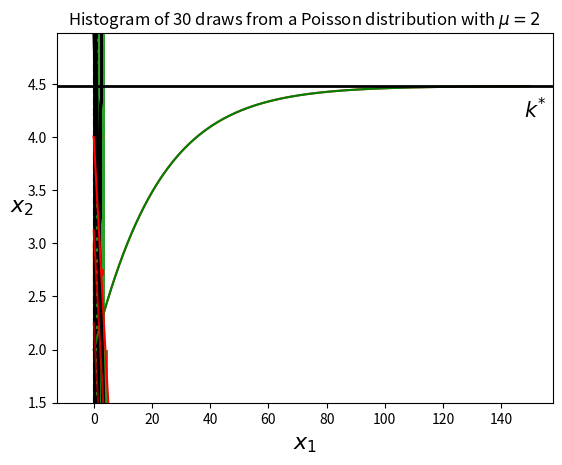

This chart was generated by the following Python code:
import numpy as np
import scipy as sp
import matplotlib.pyplot as plt

from scipy import stats

x = np.linspace(-5.0,5.0,500) # An array of 500 evenly-spaced 
                              # observations from -5.0 to 5.0
ydensity = stats.norm.pdf(x)  # The standard normal density
ycdf = stats.norm.cdf(x)      # The standard normal CDF

# The following should be self-explanatory.
# Feel free to play around with them.
plt.plot(x,ydensity)
plt.ylim(0,max(ydensity)+0.1)
plt.xlabel(r"$x$",fontsize = 16)
plt.ylabel(r"$f(x)$",fontsize = 16)
plt.show()
# This can be executed to resize plots
# Don't do it unless you really need to!
# plt.rcParams['figure.figsize'] = (8,8)

plt.plot(x,ycdf,'r')
plt.ylim(-0.1,max(ycdf)+0.05)
plt.xlabel(r"$x$",fontsize = 16)
plt.ylabel(r"$F(x)$",fontsize = 16)
plt.show()

rv1 = stats.norm()
rv2 = stats.norm(2,1.5) # Mean and standard deviation are passed
rv3 = stats.norm(-1,0.5)

plt.plot(x,rv1.pdf(x),'k')
plt.plot(x,rv2.pdf(x),'k--') # Notice the line formatting commands
plt.plot(x,rv3.pdf(x),'k-.')
plt.xlabel(r"$x$",fontsize = 16)
plt.ylabel(r"$f(x)$",fontsize = 16)
plt.show()

Mean,Variance = rv2.stats()
print(Mean)
print(Variance)

Lambda = 3
expRV = stats.expon(scale = 1/Lambda) # This is how you can pass
                                     # the rate parameter Lambda

expRV.mean()

expRV.median()

expRV.var()

x = np.arange(0,5,0.1)
plt.plot(x,expRV.pdf(x))
plt.show()

# This is how you get percentiles
p95 = expRV.ppf(0.95)
p60 = expRV.ppf(0.60)
p30 = expRV.ppf(0.30)
p50 = expRV.median() # :-)

x = np.arange(0,1.5,0.1)
plt.plot(x,expRV.cdf(x),'k',linewidth=2)
plt.axvline(x=p95,color='k',linestyle='--')
# plt.axhline(y=0.95,color='k',linestyle='--') # If you insist...
plt.axvline(x=p60,color='b',linestyle='--')
plt.axvline(x=p50,color='g',linestyle='--')
plt.axvline(x=p30,color='r',linestyle='--')
plt.show()

mu = 2
PoRV = stats.poisson(mu)

k=np.arange(0,10)
plt.bar(k,PoRV.pmf(k))
plt.xlabel(r'$k$',fontsize = 16)
plt.ylabel(r'PMF',fontsize = 16, rotation=0, horizontalalignment='right')
plt.show()

smpl = PoRV.rvs(30)
print(smpl)

plt.hist(smpl,bins=k)
plt.ylim(0,11)
plt.title(r'Histogram of 30 draws from a Poisson distribution with $\mu=%d$'%(mu))
plt.show()

dist_continu = [d for d in dir(stats) if isinstance(getattr(stats,d), stats.rv_continuous)]
dist_discrete = [d for d in dir(stats) if isinstance(getattr(stats,d), stats.rv_discrete)]

# Produce a sample of Xs and Ys
nobs = 40
x = stats.norm.rvs(10,7,nobs) # We can pass the mean and stdev in this way as well
eps = stats.norm.rvs(0,4,nobs)
y = -2.0 + 3.0*x + eps

# And regress them
R = stats.linregress(x,y)
fittedy = R.intercept + R.slope*x

plt.scatter(x,y,color='r')
plt.plot(x,fittedy,'k')
plt.xlabel(r'$x$',fontsize = 16)
plt.ylabel(r'$y$',fontsize = 16)
plt.show()

n = 0.02
delta = 0.05
s = 0.2
A = 1
alpha = 0.3
k0 = 2
Tmax = 150
t = np.arange(0,Tmax,0.1)

def f(k,TFP,al):
    return TFP*k**al
def rhs(k,t,s,n,delta,A,alpha):
       return s*f(k,A,alpha)-(n+delta)*k
k = sp.integrate.odeint(rhs,k0,t,args = (s,n,delta,A,alpha))

plt.plot(t,k)
plt.xlabel(r'$t$',fontsize = 15)
plt.ylabel(r'$k$',fontsize = 15)
plt.show()

a = 0.0001
b = np.max(k)*100
kstar = sp.optimize.brentq(rhs,a,b,args=(t,s,n,delta,A,alpha))

plt.plot(t,k,color = 'g')
plt.axhline(y=kstar,color='k',linewidth = 2)
plt.text(np.max(t)-2,kstar-0.3,r'$k^{*}$',fontsize=15)
plt.ylim(np.min(k)-0.5,np.max(k)+0.5)
plt.xlabel(r'$t$',fontsize = 15)
plt.ylabel(r'$k$',fontsize = 15)
plt.show()

from scipy.optimize import linprog

Aub = np.array([[1,1]])
bub = np.array([5])
c = np.array([1,2]) 
sol = linprog(-c, A_ub=Aub, b_ub=bub) # The solver minimizes, 
                                      # hence the minus
sol

Aub = np.array([[1,1]])
bub = np.array([5])
C1 = 2.0
c = np.array([1,C1])
bnd = np.array([[0,np.inf],
                [0,np.inf]])
sol = linprog(-c, A_ub=Aub, b_ub=bub, bounds = bnd)
sol

Aub = np.array([[1.0,1.0],
                [1.5,1.0]])
bub = np.array([5,6])
C1 = 2.0
c = np.array([1,C1])
bnd = np.array([[0,np.inf],
                [0,np.inf]])
sol = linprog(-c, A_ub=Aub, b_ub=bub, bounds = bnd)
sol

# The LP problem objects
Aub = np.array([[1.0,1.0],
                [1.5,1.0]])
bub = np.array([5,6])
c = np.array([1,2])

# Auxiliary parameters
x1Lwr = -2 # Lower bound for plotting x1
x1Uppr = 8 # Upper bound for plotting x1
ObjLevelLwr = 1 # Lower bound for objective function value
                # used to define a set of level curves (lines)
ObjLevelUppr = 8 # Upper bound for objective function value
NrLevelLines = 5 # Number of level lines to be plotted

def ComputeLevelSet(c,l,npoints=100):
    X = np.linspace(l/c[0],0,npoints)
    Y = np.linspace(0,l/c[1],npoints)
    return X,Y
def ComputeConstraint(x1,A,b):
    """Solves the line equation A[0]*x1 + A[1]*x2 = b
       for the values of x2 given a range of values for x1"""
    return b/A[1]-A[0]/A[1]*x1
def ComputeVert(A,b):
    # The implementation below is pedestrian but hopefully transparent
    x0y0 = np.zeros(2) # the origin
    x0yn = np.array([0, min(b[0]/Aub[0,1],b[1]/Aub[1,1])])
    xny0 = np.array([min(b[0]/Aub[0,0],b[1]/Aub[1,0]),0])
    xnyn = sp.linalg.solve(A,b) # The intersection of the two lines
    stk = np.vstack((x0y0,x0yn,xnyn,xny0))
    return stk[:,0],stk[:,1] # x1 and x2 respectively

x1 = np.linspace(x1Lwr,x1Uppr)
yI1 = ComputeConstraint(x1,Aub[0,:],bub[0])
yI2 = ComputeConstraint(x1,Aub[1,:],bub[1])
Xv,Yv = ComputeVert(Aub,bub)

plt.plot(x1,yI1,'k',linewidth = 2)
plt.plot(x1,yI2,'k',linewidth = 2)
plt.axvline(x=0,color='k',linewidth = 2)
plt.axhline(y=0,color='k',linewidth = 2)
plt.fill(Xv,Yv,color = 'g', alpha = 0.5)
levels = np.linspace(ObjLevelLwr,ObjLevelUppr,NrLevelLines)
for l in levels:
    xO,yO = ComputeLevelSet(c,l,npoints = x1.size)
    plt.plot(xO,yO,'r',alpha=l/max(levels))
plt.xlabel(r'$x_1$',fontsize=16)
plt.ylabel(r'$x_2$',fontsize=16)
plt.show()